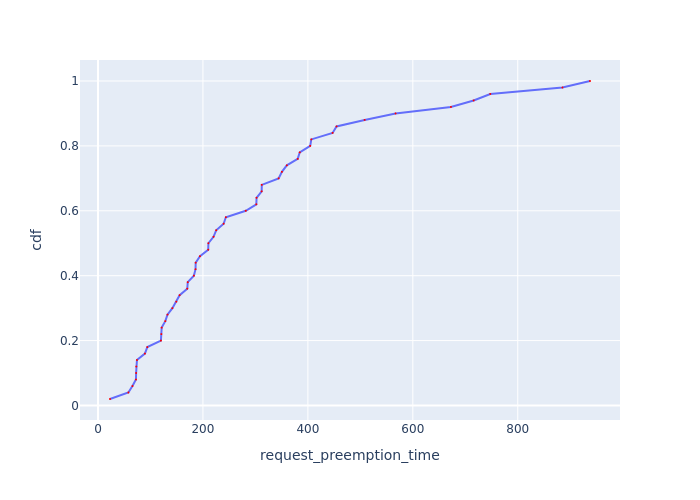

Data behind this chart, as committed beside it:
Request Id, request_preemption_time, cdf
0_47, 22.86, 0.02
0_25, 57.86, 0.04
0_20, 65.68, 0.06
0_34, 72.3, 0.08
0_36, 72.65, 0.1
0_14, 72.97, 0.12
0_42, 74.23, 0.14
0_33, 89.4, 0.16
0_48, 94.03, 0.18
0_45, 119.9, 0.2
0_46, 120.7, 0.22
0_8, 121.4, 0.24
0_17, 128.3, 0.26
0_24, 132.4, 0.28
0_21, 141.7, 0.3
0_41, 149.3, 0.32
0_44, 155.6, 0.34
0_39, 170.1, 0.36
0_26, 171.1, 0.38
0_9, 182.7, 0.4
0_28, 185.9, 0.42
0_23, 186.2, 0.44
0_27, 194.3, 0.46
0_4, 210.1, 0.48
0_18, 210.4, 0.5
0_43, 220.1, 0.52
0_49, 225.2, 0.54
0_32, 239.4, 0.56
0_30, 243.7, 0.58
0_38, 281.7, 0.6
0_7, 301.7, 0.62
0_29, 302.2, 0.64
0_0, 311.9, 0.66
0_40, 312.1, 0.68
0_6, 344.2, 0.7
0_2, 350.5, 0.72
0_37, 359.8, 0.74
0_19, 380.6, 0.76
0_22, 384.5, 0.78
0_31, 404.4, 0.8
0_3, 406.5, 0.82
0_12, 447.1, 0.84
0_35, 454.6, 0.86
0_15, 508.1, 0.88
0_5, 567.1, 0.9
0_11, 672.6, 0.92
0_13, 716, 0.94
0_1, 747.6, 0.96
0_10, 885.1, 0.98
0_16, 937.7, 1.0
